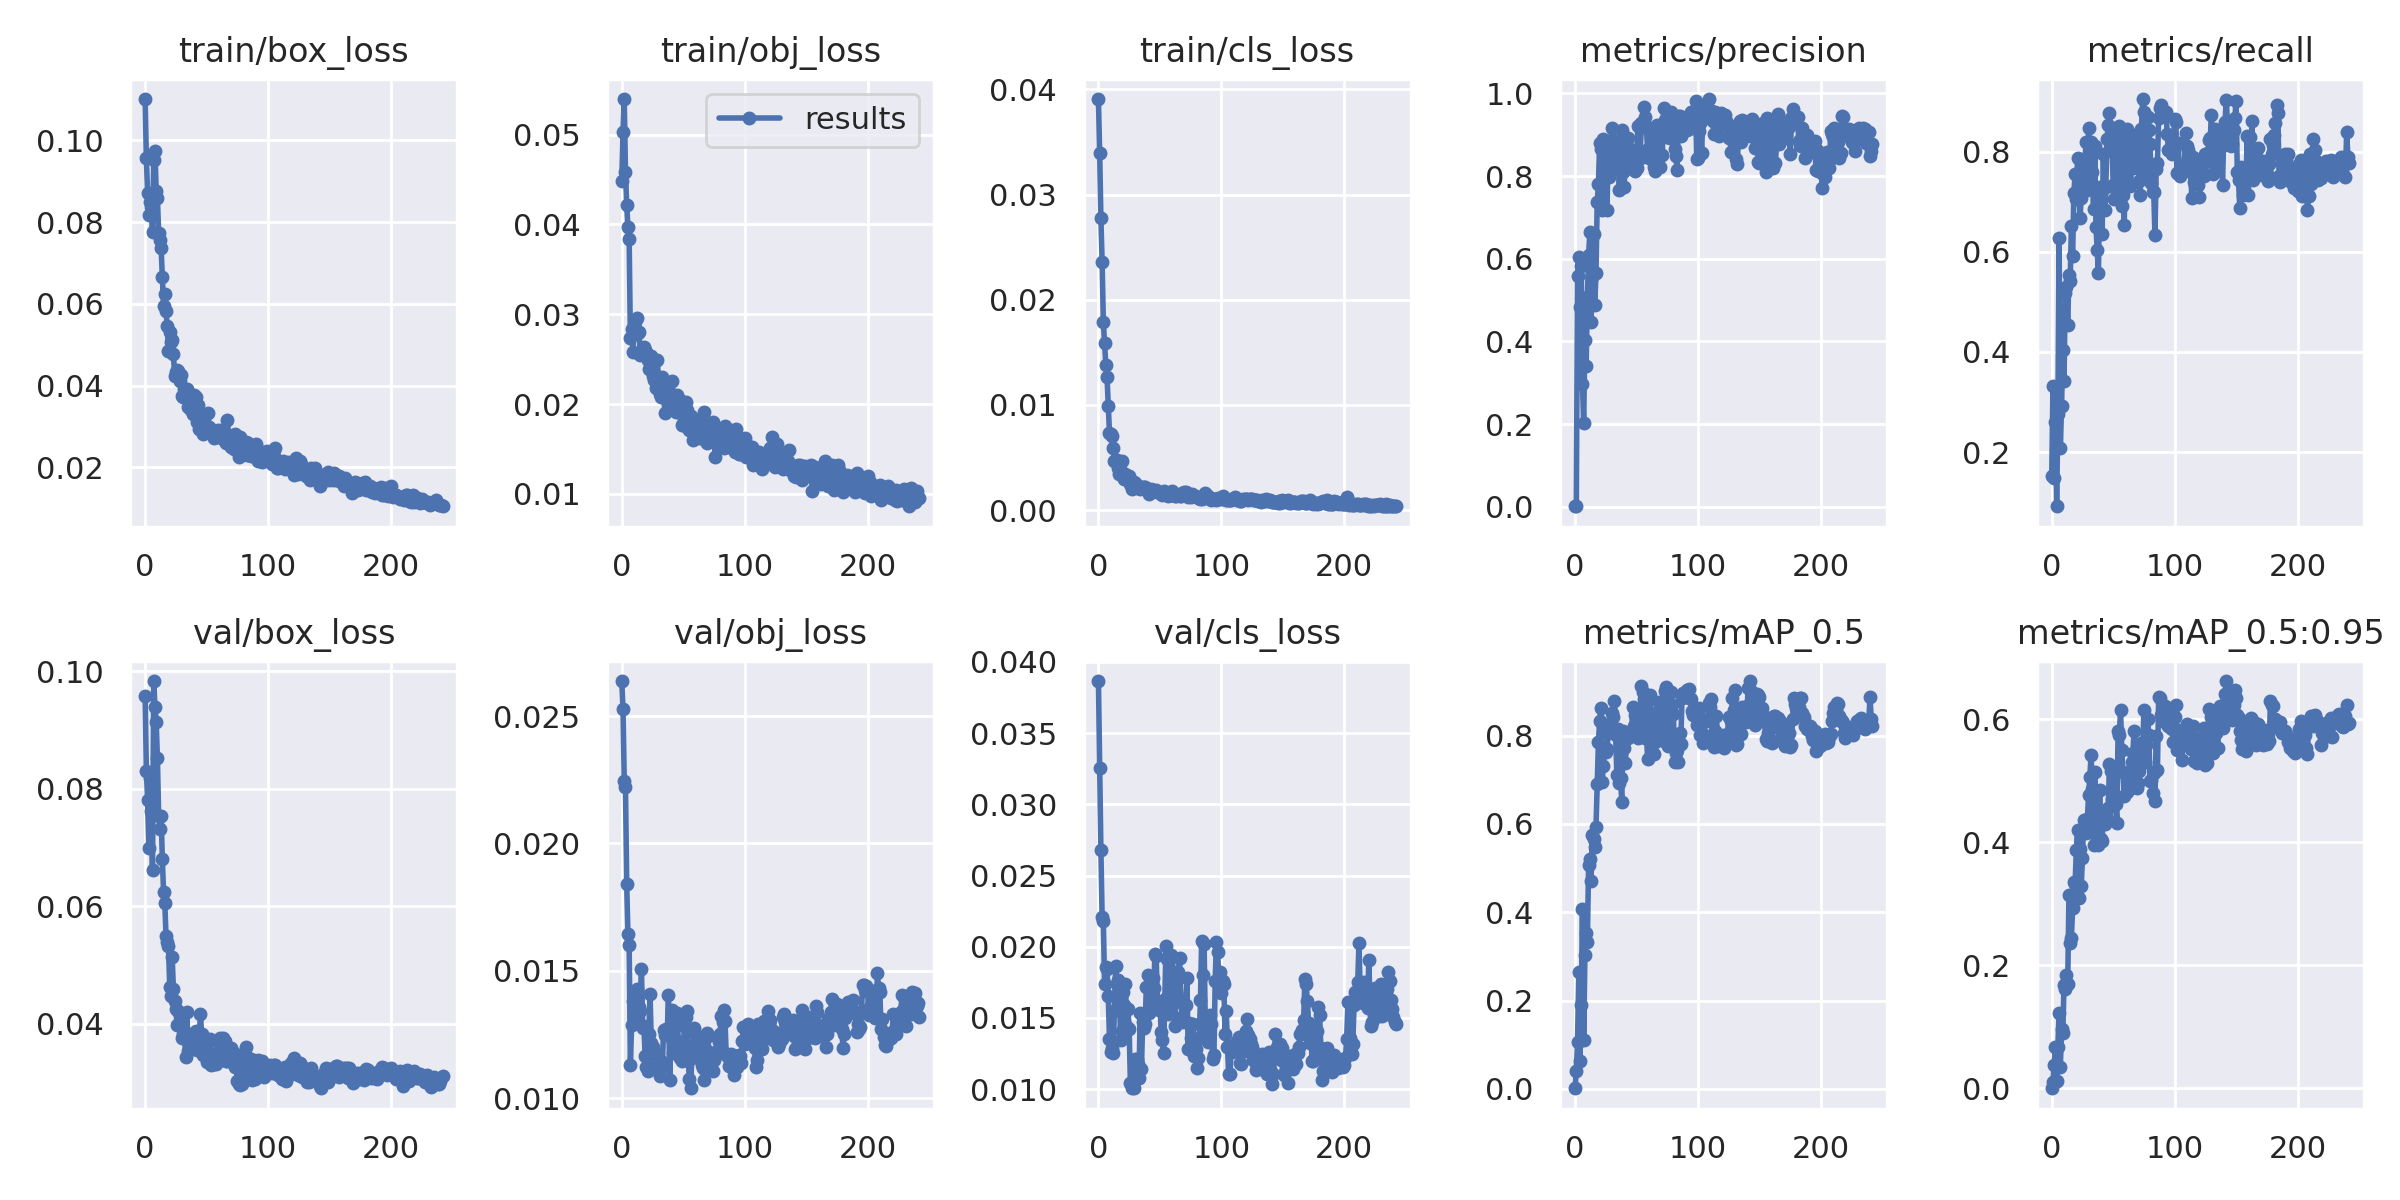

The table this chart was drawn from, first rows:
epoch, train/box_loss, train/obj_loss, train/cls_loss, metrics/precision, metrics/recall, metrics/mAP_0.5, metrics/mAP_0.5:0.95, val/box_loss, val/obj_loss, val/cls_loss, x/lr0, x/lr1, x/lr2
0, 0.1101, 0.04484, 0.03909, 0.001311, 0.1524, 0.001229, 0.0002537, 0.09583, 0.02638, 0.03866, 0.0901, 0.0011, 0.0011
1, 0.09557, 0.05026, 0.03399, 0.002422, 0.3317, 0.04095, 0.01031, 0.08304, 0.02529, 0.03254, 0.07929, 0.002292, 0.002292
2, 0.08705, 0.05397, 0.02779, 0.5584, 0.1475, 0.1055, 0.0386, 0.07807, 0.02245, 0.02683, 0.06848, 0.003477, 0.003477
3, 0.08174, 0.04589, 0.02358, 0.6043, 0.2603, 0.2649, 0.06773, 0.06987, 0.02221, 0.02207, 0.05765, 0.004653, 0.004653
4, 0.08497, 0.0422, 0.01786, 0.4839, 0.09206, 0.0633, 0.01259, 0.08173, 0.0184, 0.02181, 0.04682, 0.005822, 0.005822
5, 0.08359, 0.03973, 0.01585, 0.5813, 0.2762, 0.1902, 0.06668, 0.0762, 0.01644, 0.01736, 0.03598, 0.006983, 0.006983
6, 0.07752, 0.03841, 0.01384, 0.2966, 0.627, 0.4078, 0.1231, 0.06607, 0.01603, 0.01855, 0.02514, 0.008136, 0.008136
7, 0.09515, 0.02731, 0.01267, 0.2022, 0.2092, 0.1103, 0.03461, 0.09831, 0.0113, 0.01841, 0.01428, 0.009281, 0.009281
8, 0.09747, 0.02839, 0.009936, 0.4044, 0.2921, 0.3042, 0.09672, 0.09395, 0.01287, 0.01651, 0.009736, 0.009736, 0.009736
9, 0.08758, 0.02584, 0.007285, 0.3418, 0.4032, 0.3528, 0.09068, 0.09131, 0.01383, 0.01351, 0.009736, 0.009736, 0.009736
10, 0.08592, 0.02864, 0.007213, 0.5069, 0.3413, 0.3337, 0.1676, 0.08517, 0.01317, 0.01262, 0.009703, 0.009703, 0.009703
11, 0.07742, 0.02908, 0.007084, 0.6087, 0.5171, 0.5077, 0.1609, 0.07539, 0.01305, 0.01287, 0.00967, 0.00967, 0.00967
12, 0.07555, 0.02961, 0.005874, 0.6638, 0.5302, 0.5218, 0.1848, 0.07314, 0.0143, 0.01254, 0.009637, 0.009637, 0.009637
13, 0.07369, 0.02789, 0.004708, 0.4464, 0.4534, 0.4717, 0.1699, 0.07534, 0.01399, 0.01552, 0.009604, 0.009604, 0.009604
14, 0.06644, 0.02806, 0.004626, 0.557, 0.5538, 0.5747, 0.314, 0.06807, 0.01357, 0.01867, 0.009571, 0.009571, 0.009571
15, 0.05948, 0.02547, 0.004733, 0.6595, 0.5413, 0.565, 0.2364, 0.06235, 0.01343, 0.01736, 0.009538, 0.009538, 0.009538
16, 0.06235, 0.02567, 0.004025, 0.4886, 0.6508, 0.5482, 0.245, 0.0606, 0.01508, 0.01769, 0.009505, 0.009505, 0.009505
17, 0.05817, 0.02628, 0.003403, 0.5647, 0.5921, 0.5924, 0.2928, 0.05486, 0.01276, 0.0172, 0.009472, 0.009472, 0.009472
18, 0.05447, 0.02638, 0.003733, 0.7367, 0.7165, 0.6899, 0.3357, 0.05381, 0.01283, 0.01345, 0.009439, 0.009439, 0.009439
19, 0.04854, 0.02603, 0.004644, 0.7806, 0.7553, 0.7862, 0.3324, 0.05322, 0.01164, 0.01407, 0.009406, 0.009406, 0.009406
20, 0.05309, 0.02582, 0.003329, 0.8807, 0.7049, 0.8334, 0.3874, 0.04631, 0.01122, 0.01682, 0.009373, 0.009373, 0.009373
21, 0.05072, 0.02488, 0.002968, 0.8643, 0.7874, 0.863, 0.4203, 0.04473, 0.01104, 0.01591, 0.00934, 0.00934, 0.00934
22, 0.05122, 0.02389, 0.003389, 0.7184, 0.7346, 0.6945, 0.3104, 0.0514, 0.01253, 0.0174, 0.009307, 0.009307, 0.009307
23, 0.04768, 0.02463, 0.003274, 0.8898, 0.6671, 0.7325, 0.39, 0.04595, 0.01408, 0.01436, 0.009274, 0.009274, 0.009274
24, 0.04235, 0.02532, 0.003268, 0.798, 0.7067, 0.7649, 0.3286, 0.04378, 0.01218, 0.0156, 0.009241, 0.009241, 0.009241
25, 0.04335, 0.02312, 0.003238, 0.8775, 0.7358, 0.7635, 0.3748, 0.04247, 0.01201, 0.01426, 0.009208, 0.009208, 0.009208
26, 0.04382, 0.02271, 0.002488, 0.718, 0.7758, 0.7698, 0.4362, 0.03968, 0.01179, 0.0104, 0.009175, 0.009175, 0.009175
27, 0.04343, 0.02275, 0.001968, 0.8857, 0.7831, 0.8065, 0.421, 0.04208, 0.01172, 0.01006, 0.009142, 0.009142, 0.009142
28, 0.04109, 0.02181, 0.002345, 0.7974, 0.819, 0.821, 0.416, 0.03985, 0.01163, 0.01059, 0.009109, 0.009109, 0.009109
29, 0.04251, 0.02485, 0.002653, 0.8562, 0.7228, 0.8101, 0.4374, 0.04007, 0.01137, 0.01007, 0.009076, 0.009076, 0.009076
30, 0.03754, 0.02217, 0.002559, 0.9157, 0.8472, 0.8523, 0.4779, 0.0376, 0.0112, 0.01213, 0.009043, 0.009043, 0.009043
31, 0.03728, 0.02108, 0.00236, 0.8867, 0.7712, 0.843, 0.5058, 0.03816, 0.01086, 0.0121, 0.00901, 0.00901, 0.00901
32, 0.03908, 0.02075, 0.002084, 0.8397, 0.8195, 0.8796, 0.5426, 0.03806, 0.01146, 0.01174, 0.008977, 0.008977, 0.008977
33, 0.03789, 0.02302, 0.002207, 0.8708, 0.759, 0.8025, 0.4863, 0.03423, 0.01122, 0.01082, 0.008944, 0.008944, 0.008944
34, 0.03906, 0.02245, 0.002006, 0.8189, 0.6848, 0.7102, 0.396, 0.04195, 0.01268, 0.01538, 0.008911, 0.008911, 0.008911
35, 0.03476, 0.01897, 0.002079, 0.8596, 0.8114, 0.8143, 0.5141, 0.03528, 0.01247, 0.01142, 0.008878, 0.008878, 0.008878
36, 0.03585, 0.02203, 0.002148, 0.7667, 0.6497, 0.694, 0.4132, 0.03814, 0.0127, 0.01474, 0.008845, 0.008845, 0.008845
37, 0.03408, 0.02033, 0.002194, 0.8576, 0.6039, 0.7034, 0.4135, 0.03744, 0.01252, 0.0143, 0.008812, 0.008812, 0.008812
38, 0.03462, 0.02169, 0.002144, 0.9117, 0.5578, 0.6499, 0.3963, 0.03787, 0.01405, 0.01455, 0.008779, 0.008779, 0.008779
39, 0.03297, 0.02005, 0.001993, 0.8104, 0.7285, 0.8116, 0.485, 0.03636, 0.0107, 0.01719, 0.008746, 0.008746, 0.008746
40, 0.03773, 0.02077, 0.001863, 0.7741, 0.7151, 0.7715, 0.4049, 0.03847, 0.0128, 0.01802, 0.008713, 0.008713, 0.008713
41, 0.03721, 0.02251, 0.001542, 0.8746, 0.6365, 0.7389, 0.4031, 0.03869, 0.01347, 0.01533, 0.00868, 0.00868, 0.00868
42, 0.0312, 0.01998, 0.001809, 0.8473, 0.7949, 0.8053, 0.4478, 0.03548, 0.01177, 0.01553, 0.008647, 0.008647, 0.008647
43, 0.03532, 0.02045, 0.001969, 0.8927, 0.6834, 0.7939, 0.4298, 0.03855, 0.01319, 0.01562, 0.008614, 0.008614, 0.008614
44, 0.02948, 0.01916, 0.001877, 0.8424, 0.729, 0.801, 0.4443, 0.03769, 0.01228, 0.01779, 0.008581, 0.008581, 0.008581
45, 0.03267, 0.021, 0.00183, 0.8255, 0.8259, 0.8051, 0.4379, 0.04161, 0.01332, 0.01708, 0.008548, 0.008548, 0.008548
46, 0.03302, 0.01975, 0.00179, 0.8633, 0.8524, 0.8106, 0.4564, 0.03828, 0.01217, 0.01946, 0.008515, 0.008515, 0.008515
47, 0.02826, 0.02047, 0.001869, 0.8636, 0.8762, 0.866, 0.5277, 0.0347, 0.01158, 0.01932, 0.008482, 0.008482, 0.008482
48, 0.03202, 0.01951, 0.001701, 0.814, 0.8056, 0.821, 0.5164, 0.03498, 0.01176, 0.01602, 0.008449, 0.008449, 0.008449
49, 0.03006, 0.01764, 0.001697, 0.812, 0.8235, 0.8461, 0.4704, 0.03583, 0.01145, 0.01555, 0.008416, 0.008416, 0.008416
50, 0.02874, 0.01772, 0.001584, 0.8189, 0.7338, 0.8181, 0.4776, 0.0334, 0.01183, 0.01614, 0.008383, 0.008383, 0.008383
51, 0.03338, 0.01833, 0.001617, 0.921, 0.7044, 0.7945, 0.5124, 0.03479, 0.01285, 0.01402, 0.00835, 0.00835, 0.00835
52, 0.02991, 0.02027, 0.001454, 0.8415, 0.7095, 0.8198, 0.4624, 0.03449, 0.01317, 0.01343, 0.008317, 0.008317, 0.008317
53, 0.02871, 0.01936, 0.001765, 0.8577, 0.7365, 0.8313, 0.4323, 0.03737, 0.01343, 0.01253, 0.008284, 0.008284, 0.008284
54, 0.02922, 0.01832, 0.001734, 0.9295, 0.8377, 0.9121, 0.5806, 0.033, 0.01148, 0.01631, 0.008251, 0.008251, 0.008251
55, 0.02838, 0.01714, 0.001604, 0.9177, 0.8516, 0.8985, 0.5743, 0.03483, 0.01074, 0.02006, 0.008218, 0.008218, 0.008218
56, 0.02721, 0.01871, 0.001433, 0.9669, 0.8282, 0.8836, 0.6155, 0.03304, 0.01038, 0.01913, 0.008185, 0.008185, 0.008185
57, 0.02816, 0.01848, 0.001381, 0.9431, 0.6921, 0.7943, 0.5511, 0.03323, 0.01155, 0.01528, 0.008152, 0.008152, 0.008152
58, 0.02738, 0.01601, 0.001409, 0.9178, 0.7143, 0.8123, 0.5139, 0.03314, 0.01205, 0.01754, 0.008119, 0.008119, 0.008119
59, 0.02915, 0.01816, 0.001692, 0.8645, 0.654, 0.7466, 0.4762, 0.03685, 0.01277, 0.01939, 0.008086, 0.008086, 0.008086
... 183 more rows
